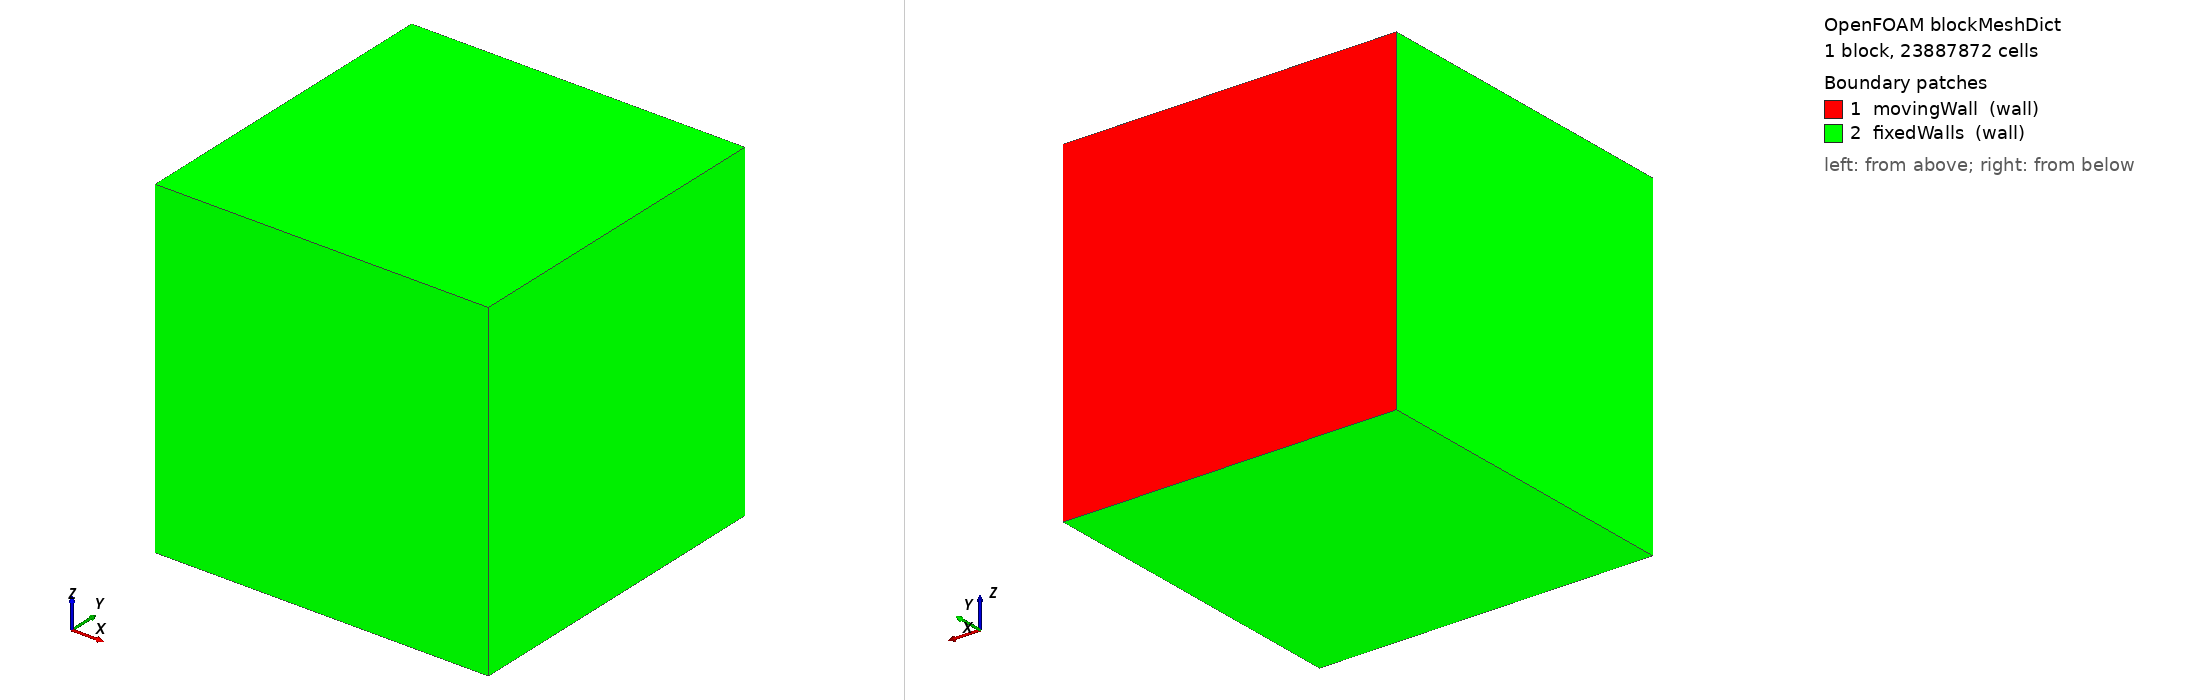

OpenFOAM case: the mesh blockMesh builds from blockMeshDict, 1 block(s), 23887872 cells. Boundary patches (legend numbers): 1 movingWall (wall), 2 fixedWalls (wall). Left view from above one corner, right view from below the opposite corner. Boundary conditions: 0 field file(s) under 0/; 0 of 2 drawn patches have an entry in a shipped field file.

=== system/blockMeshDict ===
/*--------------------------------*- C++ -*----------------------------------*\
| =========                 |                                                 |
| \\      /  F ield         | OpenFOAM: The Open Source CFD Toolbox           |
|  \\    /   O peration     | Version:  v2212                                 |
|   \\  /    A nd           | Website:  www.openfoam.com                      |
|    \\/     M anipulation  |                                                 |
\*---------------------------------------------------------------------------*/
FoamFile
{
    version     2.0;
    format      ascii;
    class       dictionary;
    object      blockMeshDict;
}
// * * * * * * * * * * * * * * * * * * * * * * * * * * * * * * * * * * * * * //

scale   0.1;

vertices
(
    (0 0 0)
    (1 0 0)
    (1 1 0)
    (0 1 0)
    (0 0 1)
    (1 0 1)
    (1 1 1)
    (0 1 1)
);

blocks
(
    hex (0 1 2 3 4 5 6 7) (288 288 288) simpleGrading (1 1 1)
);

edges
(
);

boundary
(
    movingWall
    {
        type wall;
        faces
        (
            (3 7 6 2)
        );
    }
    fixedWalls
    {
        type wall;
        faces
        (
            (0 4 7 3)
            (2 6 5 1)
            (1 5 4 0)
            (0 3 2 1)
            (4 5 6 7)
        );
    }
);


// ************************************************************************* //


=== system/controlDict ===
/*--------------------------------*- C++ -*----------------------------------*\
| =========                 |                                                 |
| \\      /  F ield         | OpenFOAM: The Open Source CFD Toolbox           |
|  \\    /   O peration     | Version:  v2212                                 |
|   \\  /    A nd           | Website:  www.openfoam.com                      |
|    \\/     M anipulation  |                                                 |
\*---------------------------------------------------------------------------*/
FoamFile
{
    version     2.0;
    format      ascii;
    class       dictionary;
    object      controlDict;
}
// * * * * * * * * * * * * * * * * * * * * * * * * * * * * * * * * * * * * * //

application     icoFoam;

startFrom       startTime;

startTime       0;

stopAt          endTime;

endTime         0.0025;

deltaT          0.000025;

writeControl    runTime;

writeInterval   0.015;

purgeWrite      0;

writeFormat     binary;

writePrecision  6;

writeCompression off;

timeFormat      general;

timePrecision   6;

runTimeModifiable false;


// ************************************************************************* //
